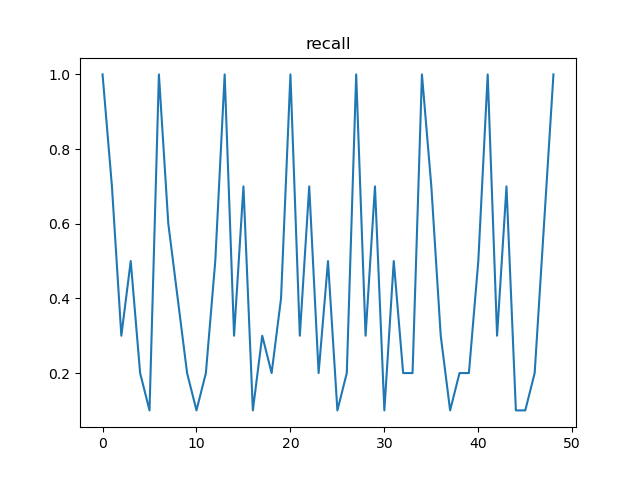

Values plotted in this chart, from the file beside it:
, t, recall, n
0, 12, 1.0, 300
1, 24, 0.7, 152
2, 36, 0.3, 148
3, 48, 0.5, 74
4, 60, 0.2, 75
5, 72, 0.1, 73
6, 84, 1.0, 300
7, 96, 0.6, 150
8, 108, 0.4, 150
9, 120, 0.2, 75
10, 132, 0.1, 75
11, 144, 0.2, 75
12, 156, 0.5, 75
13, 168, 1.0, 300
14, 180, 0.3, 150
15, 192, 0.7, 150
16, 204, 0.1, 75
17, 216, 0.3, 75
18, 228, 0.2, 75
19, 240, 0.4, 75
20, 252, 1.0, 300
21, 264, 0.3, 150
22, 276, 0.7, 150
23, 288, 0.2, 75
24, 300, 0.5, 75
25, 312, 0.1, 75
26, 324, 0.2, 75
27, 336, 1.0, 300
28, 348, 0.3, 150
29, 360, 0.7, 150
30, 372, 0.1, 75
31, 384, 0.5, 75
32, 396, 0.2, 75
33, 408, 0.2, 75
34, 420, 1.0, 300
35, 432, 0.7, 150
36, 444, 0.3, 150
37, 456, 0.1, 75
38, 468, 0.2, 75
39, 480, 0.2, 75
40, 492, 0.5, 75
41, 504, 1.0, 300
42, 516, 0.3, 150
43, 528, 0.7, 150
44, 540, 0.1, 75
45, 552, 0.1, 75
46, 564, 0.2, 75
47, 576, 0.6, 75
48, 588, 1.0, 300
